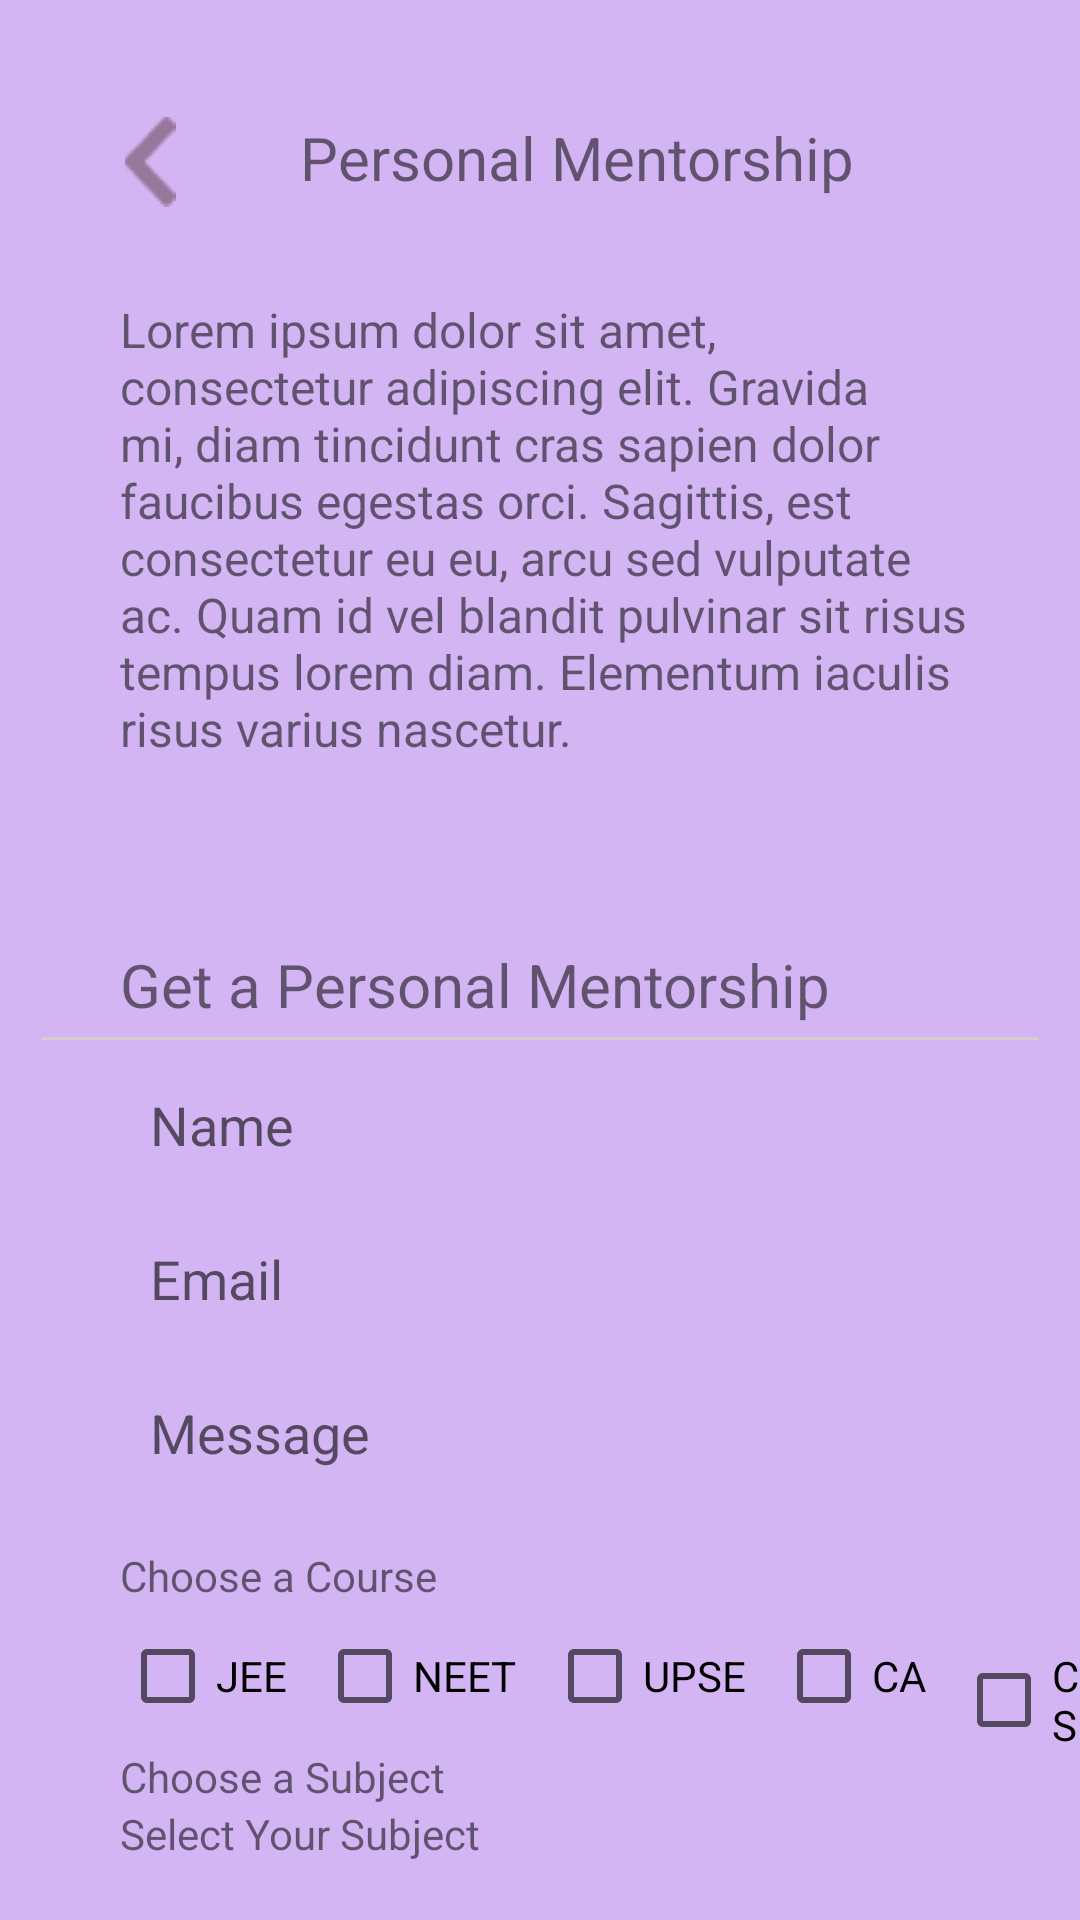

Produce the Android XML layout that renders to this screen, including the resource entries it uses.
<!-- AndroidManifest.xml: application theme Theme.Daipsi -->
<!-- res/layout/fragment_personal_mentorship.xml -->
<?xml version="1.0" encoding="utf-8"?>
<RelativeLayout xmlns:android="http://schemas.android.com/apk/res/android"
    android:layout_width="match_parent"
    android:layout_height="match_parent"
    android:background="#D4B5F3"

    >
    <LinearLayout
        android:layout_width="match_parent"
        android:layout_height="wrap_content"
        android:layout_marginTop="39dp"
        android:id="@+id/part1"
        >

        <ImageView
            android:layout_width="100dp"
            android:layout_height="wrap_content"
            android:src="@drawable/arrow" />

        <TextView
            android:layout_width="match_parent"
            android:layout_height="wrap_content"
            android:text="Personal Mentorship"
            android:textSize="20dp"
            />
    </LinearLayout>
    <TextView
        android:layout_width="match_parent"
        android:layout_height="wrap_content"
        android:text="@string/personal_mentorship_discription"
        android:layout_below="@id/part1"
        android:layout_marginLeft="40dp"
        android:layout_marginRight="35dp"
        android:textAlignment="textStart"
        android:layout_marginTop="30dp"
        android:textSize="16dp"
        android:id="@+id/personal_mentorship_discription"
        />
    <TextView
        android:layout_width="match_parent"
        android:layout_height="wrap_content"
        android:text="Get a Personal Mentorship"
        android:layout_below="@id/personal_mentorship_discription"
        android:layout_marginTop="61dp"
        android:textSize="20dp"
        android:layout_marginLeft="40dp"
        android:id="@+id/personal_mentorship"
        />
    <ImageView
        android:layout_width="match_parent"
        android:layout_height="wrap_content"
        android:src="@drawable/line"
        android:layout_marginTop="4dp"
        android:layout_below="@+id/personal_mentorship"/>
    <LinearLayout
        android:layout_width="match_parent"
        android:layout_height="wrap_content"
        android:layout_below="@id/personal_mentorship"
        android:layout_marginLeft="40dp"
        android:orientation="vertical"
        android:id="@+id/details"
        >
        <EditText
            android:layout_width="209dp"
            android:layout_height="wrap_content"
            android:hint="Name"
            android:paddingHorizontal="10dp"
            android:paddingVertical="6dp"
            android:background="@drawable/custam_search_bg_new"
            android:id="@+id/name"
            android:layout_marginTop="15dp"
            />
        <EditText
            android:layout_width="209dp"
            android:layout_height="wrap_content"
            android:hint="Email"
            android:paddingHorizontal="10dp"
            android:paddingVertical="6dp"
            android:background="@drawable/custam_search_bg_new"
            android:id="@+id/email"
            android:layout_marginTop="15dp"
            />
        <EditText
            android:layout_width="209dp"
            android:layout_height="wrap_content"
            android:hint="Message"
            android:paddingHorizontal="10dp"
            android:paddingVertical="6dp"
            android:background="@drawable/custam_search_bg_new"
            android:id="@+id/message"
            android:layout_marginTop="15dp"
            />

    </LinearLayout>

    <TextView
        android:layout_width="wrap_content"
        android:layout_height="wrap_content"
        android:text="Choose a Course"
        android:layout_below="@id/details"
        android:layout_marginLeft="40dp"
        android:layout_marginTop="20dp"
        android:id="@+id/choose_course"
        />
    <LinearLayout
        android:layout_width="match_parent"
        android:layout_height="wrap_content"
        android:layout_marginLeft="40dp"
        android:layout_below="@id/choose_course"
        android:id="@+id/choose_subject_check"
        >
        <CheckBox
            android:id="@+id/jee"
            android:layout_width="wrap_content"
            android:layout_height="wrap_content"
            android:text="JEE"
            android:onClick="onCheckboxClicked"/>
        <CheckBox
            android:id="@+id/neet"
            android:layout_width="wrap_content"
            android:layout_height="wrap_content"
            android:text="NEET"
            android:layout_marginLeft="10dp"
            android:onClick="onCheckboxClicked"/>
        <CheckBox
            android:id="@+id/upse"
            android:layout_width="wrap_content"
            android:layout_height="wrap_content"
            android:text="UPSE"
            android:layout_marginLeft="10dp"
            android:onClick="onCheckboxClicked"/>
        <CheckBox
            android:id="@+id/ca"
            android:layout_width="wrap_content"
            android:layout_height="wrap_content"
            android:text="CA"
            android:layout_marginLeft="10dp"
            android:onClick="onCheckboxClicked"/>
        <CheckBox
            android:id="@+id/cs"
            android:layout_width="wrap_content"
            android:layout_height="wrap_content"
            android:text="CS"
            android:layout_marginLeft="10dp"
            android:onClick="onCheckboxClicked"

            />
    </LinearLayout>
    <TextView
        android:layout_width="match_parent"
        android:layout_height="wrap_content"
        android:text="Choose a Subject"
        android:layout_below="@id/choose_subject_check"
        android:layout_marginLeft="40dp"
        android:id="@+id/choose_course_text"
        />
    <LinearLayout
        android:layout_width="match_parent"
        android:layout_height="wrap_content"
        android:layout_below="@id/choose_course_text"
        android:layout_marginLeft="40dp"
        android:layout_marginRight="40dp"
        android:id="@+id/select_subject"
        >
        <TextView
            android:layout_width="wrap_content"
            android:layout_height="wrap_content"
            android:text="Select Your Subject"
            />
        <Spinner
            android:layout_width="match_parent"
            android:layout_height="wrap_content"
            android:background="@drawable/custam_search_bg_new"
            />
    </LinearLayout>
    <androidx.appcompat.widget.AppCompatButton
        android:layout_width="wrap_content"
        android:layout_height="wrap_content"
        android:layout_below="@id/select_subject"
        android:layout_marginLeft="40dp"
        android:layout_marginTop="20dp"
        android:paddingHorizontal="10dp"
        android:textColor="@color/white"
        android:background="@drawable/round_button"
        android:text="Send a Request"
        android:id="@+id/send_a_request"
        />






</RelativeLayout>
<!-- resources referenced by this layout -->
<resources>
  <color name="white">#FFFFFFFF</color>
  <!-- drawable arrow: png bitmap (drawable, 531 bytes) -->
  <!-- drawable line: png bitmap (drawable, 136 bytes) -->
  <!-- drawable round_button (drawable) -->
  <?xml version="1.0" encoding="utf-8"?>
  <shape xmlns:android="http://schemas.android.com/apk/res/android">
      <solid android:color="#97789C" />
  
      <corners
          android:radius="10dp"
          />
  
  
  </shape>
  <string name="personal_mentorship_discription">Lorem ipsum dolor sit amet, consectetur adipiscing elit.
          Gravida mi, diam tincidunt cras sapien dolor faucibus egestas orci. Sagittis, est consectetur eu eu,
          arcu sed vulputate ac. Quam id vel blandit pulvinar sit risus tempus
          lorem diam. Elementum iaculis risus varius nascetur.</string>
  <style name="Theme.Daipsi" parent="Theme.MaterialComponents.DayNight.NoActionBar">
          
          <item name="colorPrimary">@color/purple_500</item>
          <item name="colorPrimaryVariant">@color/purple_700</item>
          <item name="colorOnPrimary">@color/white</item>
          
          <item name="colorSecondary">@color/teal_200</item>
          <item name="colorSecondaryVariant">@color/teal_700</item>
          <item name="colorOnSecondary">@color/black</item>
          
          <item name="android:statusBarColor" tools:targetApi="23">?attr/colorOnSecondary</item>
  
          
      </style>
  <color name="purple_500">#FF6200EE</color>
  <color name="purple_700">#FF3700B3</color>
  <color name="teal_200">#FF03DAC5</color>
  <color name="teal_700">#FF018786</color>
  <color name="black">#FF000000</color>
</resources>
